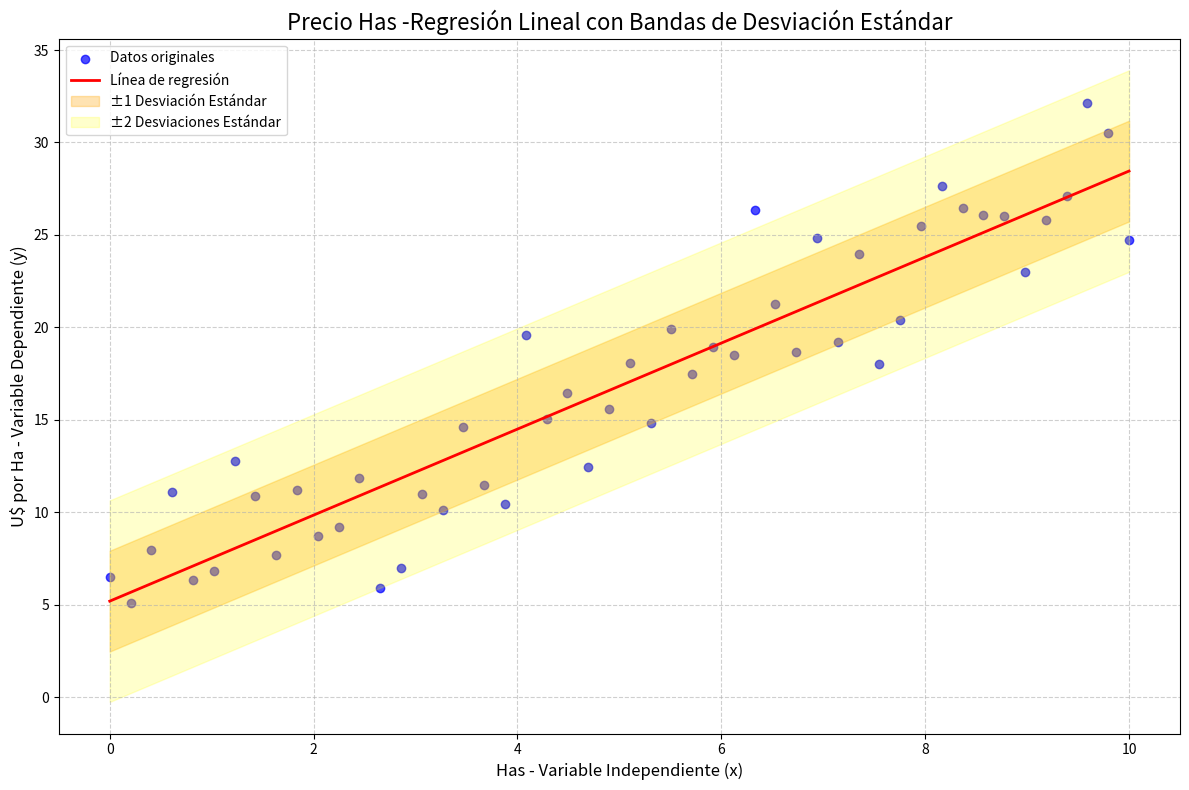

Source code (Python):
import numpy as np
import matplotlib.pyplot as plt

# 1. Datos de ejemplo
np.random.seed(42)  # Para reproducibilidad
x = np.linspace(0, 10, 50)
y = 2.5 * x + 5 + np.random.normal(0, 3, 50) # y = 2.5x + 5 + ruido

# 2. Calcular la regresión lineal
coeffs = np.polyfit(x, y, 1)
y_pred = coeffs[0] * x + coeffs[1]

# 3. Calcular la varianza y la desviación estándar de los residuos
residuos = y - y_pred
varianza_residuos = np.var(residuos)
std_dev_residuos = np.sqrt(varianza_residuos)

# 4. Configurar el gráfico
plt.figure(figsize=(12, 8))
plt.scatter(x, y, label='Datos originales', color='blue', alpha=0.7)
plt.plot(x, y_pred, color='red', linewidth=2, label='Línea de regresión')

# 5. Visualizar las bandas de desviación estándar
# La desviación estándar es la medida más común para visualizar la dispersión.
# Graficamos las bandas de 1 y 2 desviaciones estándar.
plt.fill_between(x, y_pred - std_dev_residuos, y_pred + std_dev_residuos, 
                 color='orange', alpha=0.3, label='±1 Desviación Estándar')
plt.fill_between(x, y_pred - 2 * std_dev_residuos, y_pred + 2 * std_dev_residuos, 
                 color='yellow', alpha=0.2, label='±2 Desviaciones Estándar')

# 6. Añadir etiquetas, título y leyenda
plt.title('Precio Has -Regresión Lineal con Bandas de Desviación Estándar', fontsize=16)
plt.xlabel('Has - Variable Independiente (x)', fontsize=12)
plt.ylabel('U$ por Ha - Variable Dependiente (y)', fontsize=12)
plt.legend()
plt.grid(True, linestyle='--', alpha=0.6)
plt.tight_layout()
plt.show()

# 7. Imprimir los resultados
print(f"Ecuación de la regresión: y = {coeffs[0]:.2f}x + {coeffs[1]:.2f}")
print(f"Varianza de los residuos: {varianza_residuos:.2f}")
print(f"Desviación estándar de los residuos: {std_dev_residuos:.2f}")
